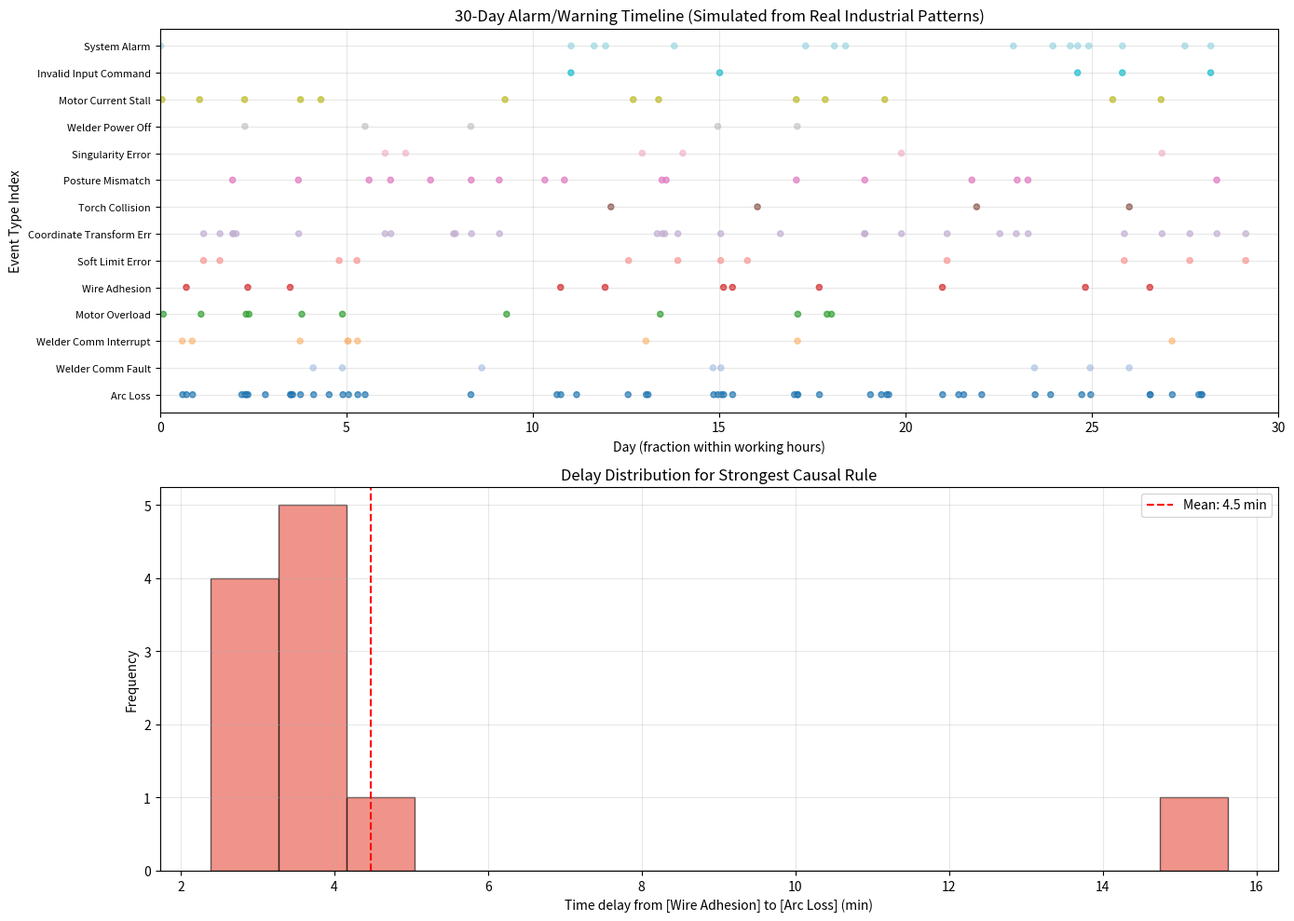

Python code for this plot:
import numpy as np
import matplotlib.pyplot as plt
import os
import json
import csv

# ======================================================
# 故障码时序预测：基于真实工业背景的报警日志生成与挖掘
# ======================================================

# ---------- 路径配置 ----------
BASE_DIR = r"D:/VisionBot/robot-anomaly-detection"
DOCS_DIR = os.path.join(BASE_DIR, "docs")
IMAGES_DIR = os.path.join(BASE_DIR, "images")
os.makedirs(DOCS_DIR, exist_ok=True)
os.makedirs(IMAGES_DIR, exist_ok=True)

# ---------- 定义事件类型（真实故障 + 警告） ----------
fault_types = [
    "Arc Loss",                 # 断弧
    "Welder Comm Fault",        # 焊机通信异常
    "Welder Comm Interrupt",    # 焊机通信中断
    "Motor Overload",           # 电机过负载（对应 SRVO-046）
    "Wire Adhesion",            # 粘丝
    "Soft Limit Error",         # 软限定错误
    "Coordinate Transform Err", # 坐标变换错误
    "Torch Collision",          # 检测到碰TW/RW/FA
    "Posture Mismatch",         # 与示教姿态不符
    "Singularity Error",        # 特异点错误
    "Welder Power Off",         # 焊接电源被关闭
]

warning_types = [
    "Motor Current Stall",      # 电机电流失速（警告）
    "Invalid Input Command",    # 输入指令不正确（警告）
    "System Alarm"              # 系统警报（警告）
]

all_events = fault_types + warning_types

# ---------- 故障因果模式（前因 -> [(后果, 平均延迟分钟, 触发概率)]） ----------
causal_patterns = {
    "Welder Comm Interrupt": [("Arc Loss", 5.0, 0.7)],
    "Welder Comm Fault": [("Arc Loss", 8.0, 0.6)],
    "Motor Current Stall": [("Motor Overload", 20.0, 0.6)],   # 电流失速常先于过载
    "Wire Adhesion": [("Arc Loss", 3.0, 0.8)],
    "Soft Limit Error": [("Coordinate Transform Err", 2.0, 0.4)],
    "Posture Mismatch": [("Coordinate Transform Err", 4.0, 0.5)],
    "Singularity Error": [("Coordinate Transform Err", 1.0, 0.3)],
    "Invalid Input Command": [("System Alarm", 2.0, 0.6)],
    "Welder Power Off": [("Arc Loss", 1.0, 0.9)],
    "Torch Collision": [("Soft Limit Error", 10.0, 0.3)],
}

# ---------- 事件初始发生概率 ----------
event_weights = {
    "Arc Loss": 0.15,
    "Welder Comm Fault": 0.08,
    "Welder Comm Interrupt": 0.08,
    "Motor Overload": 0.03,
    "Wire Adhesion": 0.10,
    "Soft Limit Error": 0.08,
    "Coordinate Transform Err": 0.06,
    "Torch Collision": 0.04,
    "Posture Mismatch": 0.05,
    "Singularity Error": 0.04,
    "Welder Power Off": 0.03,
    "Motor Current Stall": 0.10,
    "Invalid Input Command": 0.08,
    "System Alarm": 0.08,
}

# ======================================================
# 生成 30 天工作时段报警日志
# ======================================================
np.random.seed(42)
event_log = []  # 格式: (time_in_minutes, event_name, is_warning)

days = 30
work_start_hour = 8
work_end_hour = 17
minutes_per_day = (work_end_hour - work_start_hour) * 60  # 540 分钟

event_names = list(event_weights.keys())
event_probs = np.array([event_weights[e] for e in event_names])
event_probs = event_probs / event_probs.sum()

for day in range(days):
    day_base = day * minutes_per_day
    # 每天初始事件数量，平均 4 个，至少 1 个
    num_initial = max(np.random.poisson(4), 1)
    initial_times = np.sort(np.random.uniform(0, minutes_per_day, num_initial))

    for t in initial_times:
        event_time = day_base + t
        event = np.random.choice(event_names, p=event_probs)
        is_warning = event in warning_types
        event_log.append((event_time, event, is_warning))

        # 根据因果模式生成后续事件
        if event in causal_patterns:
            for consequence, avg_delay, prob in causal_patterns[event]:
                if np.random.random() < prob:
                    delay = avg_delay + np.random.normal(0, avg_delay * 0.2)
                    cons_time = event_time + delay
                    # 限制后果事件在当天工作时间内
                    if cons_time <= day_base + minutes_per_day:
                        cons_is_warning = consequence in warning_types
                        event_log.append((cons_time, consequence, cons_is_warning))

    # 固定已知事件：第10天（索引9）10:42 J6过载报警（电机过负载）
    if day == 9:
        overload_time = day_base + 162  # 10:42 相对于 8:00 为 162 分钟
        event_log.append((overload_time, "Motor Overload", False))
        # 其前约20分钟出现电机电流失速警告
        stall_time = overload_time - 20 + np.random.normal(0, 3)
        stall_time = max(day_base, min(stall_time, overload_time - 5))
        event_log.append((stall_time, "Motor Current Stall", True))

# 按时间排序
event_log.sort(key=lambda x: x[0])

print("=" * 70)
print("故障码时序预测分析（基于真实工业背景生成）")
print("=" * 70)
print(f"\n总报警事件数: {len(event_log)}")
print(f"时间跨度: 30个工作日，每天 {work_start_hour}:00-{work_end_hour}:00")
print(f"事件类型数: {len(all_events)}（{len(fault_types)}种故障 + {len(warning_types)}种警告）")

# ======================================================
# 时序依赖挖掘
# ======================================================
time_window = 30  # 30分钟时间窗口（可调）

sequence_pairs = {}
for i, (time_a, fault_a, _) in enumerate(event_log):
    for j in range(i + 1, len(event_log)):
        time_b, fault_b, _ = event_log[j]
        time_diff = time_b - time_a
        if time_diff > time_window:
            break
        if fault_a != fault_b:
            key = (fault_a, fault_b)
            if key not in sequence_pairs:
                sequence_pairs[key] = []
            sequence_pairs[key].append(time_diff)

print(f"\n--- 时序依赖挖掘结果（时间窗口 {time_window} 分钟） ---")
print(f"{'前因事件':<25} {'后果事件':<25} {'出现次数':>6} {'平均间隔':>8}")

rules = []
for (fault_a, fault_b), diffs in sequence_pairs.items():
    if len(diffs) >= 3:   # 至少3次支持
        avg_delay = np.mean(diffs)
        rules.append({
            "antecedent": fault_a,
            "consequent": fault_b,
            "count": len(diffs),
            "avg_delay_min": float(avg_delay)
        })
        print(f"{fault_a:<25} {fault_b:<25} {len(diffs):>6} {avg_delay:>8.1f}分钟")

rules.sort(key=lambda x: x["count"], reverse=True)

print(f"\n--- 最强时序预测规则 Top 5 ---")
for i, rule in enumerate(rules[:5], 1):
    print(f"规则{i}: 看到【{rule['antecedent']}】后，平均 {rule['avg_delay_min']:.1f} 分钟后可能出现【{rule['consequent']}】")
    print(f"       支持度: {rule['count']}次")

# ======================================================
# 可视化
# ======================================================
fig, axes = plt.subplots(2, 1, figsize=(14, 10))

# 图1：故障时间线
day_indices = [t // minutes_per_day for t, _, _ in event_log]
times_in_day = [t % minutes_per_day for t, _, _ in event_log]
event_codes = [all_events.index(e) for _, e, _ in event_log]

scatter = axes[0].scatter(
    [d + t / minutes_per_day for d, t in zip(day_indices, times_in_day)],
    event_codes,
    c=event_codes,
    cmap='tab20',
    s=20,
    alpha=0.7
)
axes[0].set_xlabel('Day (fraction within working hours)')
axes[0].set_ylabel('Event Type Index')
axes[0].set_yticks(range(len(all_events)))
axes[0].set_yticklabels(all_events, fontsize=8)
axes[0].set_title('30-Day Alarm/Warning Timeline (Simulated from Real Industrial Patterns)')
axes[0].grid(alpha=0.3)
axes[0].set_xlim(0, days)

# 图2：最强规则的时序间隔分布
if rules:
    top_rule = rules[0]
    key = (top_rule["antecedent"], top_rule["consequent"])
    diffs = sequence_pairs[key]
    axes[1].hist(diffs, bins=15, alpha=0.6, color='#e74c3c', edgecolor='black')
    axes[1].axvline(x=top_rule["avg_delay_min"], color='red', linestyle='--',
                    label=f'Mean: {top_rule["avg_delay_min"]:.1f} min')
    axes[1].set_xlabel(f'Time delay from [{top_rule["antecedent"]}] to [{top_rule["consequent"]}] (min)')
    axes[1].set_ylabel('Frequency')
    axes[1].set_title('Delay Distribution for Strongest Causal Rule')
    axes[1].legend()
    axes[1].grid(alpha=0.3)

plt.tight_layout()

# 保存图表
image_path = os.path.join(IMAGES_DIR, 'fault_sequence_prediction.png')
plt.savefig(image_path, dpi=150, bbox_inches='tight')
print(f"\n图表已保存到 {image_path}")

# ======================================================
# 保存结果 JSON
# ======================================================
results = {
    "total_events": len(event_log),
    "time_window_min": time_window,
    "causal_rules_discovered": rules,
    "note": "Event log generated based on real industrial alarm types and maintenance records. "
            "Replace with actual teach pendant export for production use."
}

json_path = os.path.join(DOCS_DIR, 'fault_sequence_results.json')
with open(json_path, 'w', encoding='utf-8') as f:
    json.dump(results, f, ensure_ascii=False, indent=2)
print(f"结果已保存到 {json_path}")

# ======================================================
# 导出报警日志 CSV（方便检查）
# ======================================================
csv_path = os.path.join(DOCS_DIR, 'alarm_log_30days.csv')
with open(csv_path, 'w', newline='', encoding='utf-8') as f:
    writer = csv.writer(f)
    writer.writerow(['Day', 'Time', 'Event', 'Type'])
    for t, event, is_warning in event_log:
        day = int(t // minutes_per_day) + 1
        minutes = t % minutes_per_day
        h = work_start_hour + int(minutes // 60)
        m = int(minutes % 60)
        time_str = f"{h:02d}:{m:02d}"
        writer.writerow([day, time_str, event, 'Warning' if is_warning else 'Fault'])
print(f"报警日志已导出到 {csv_path}")

plt.show()
